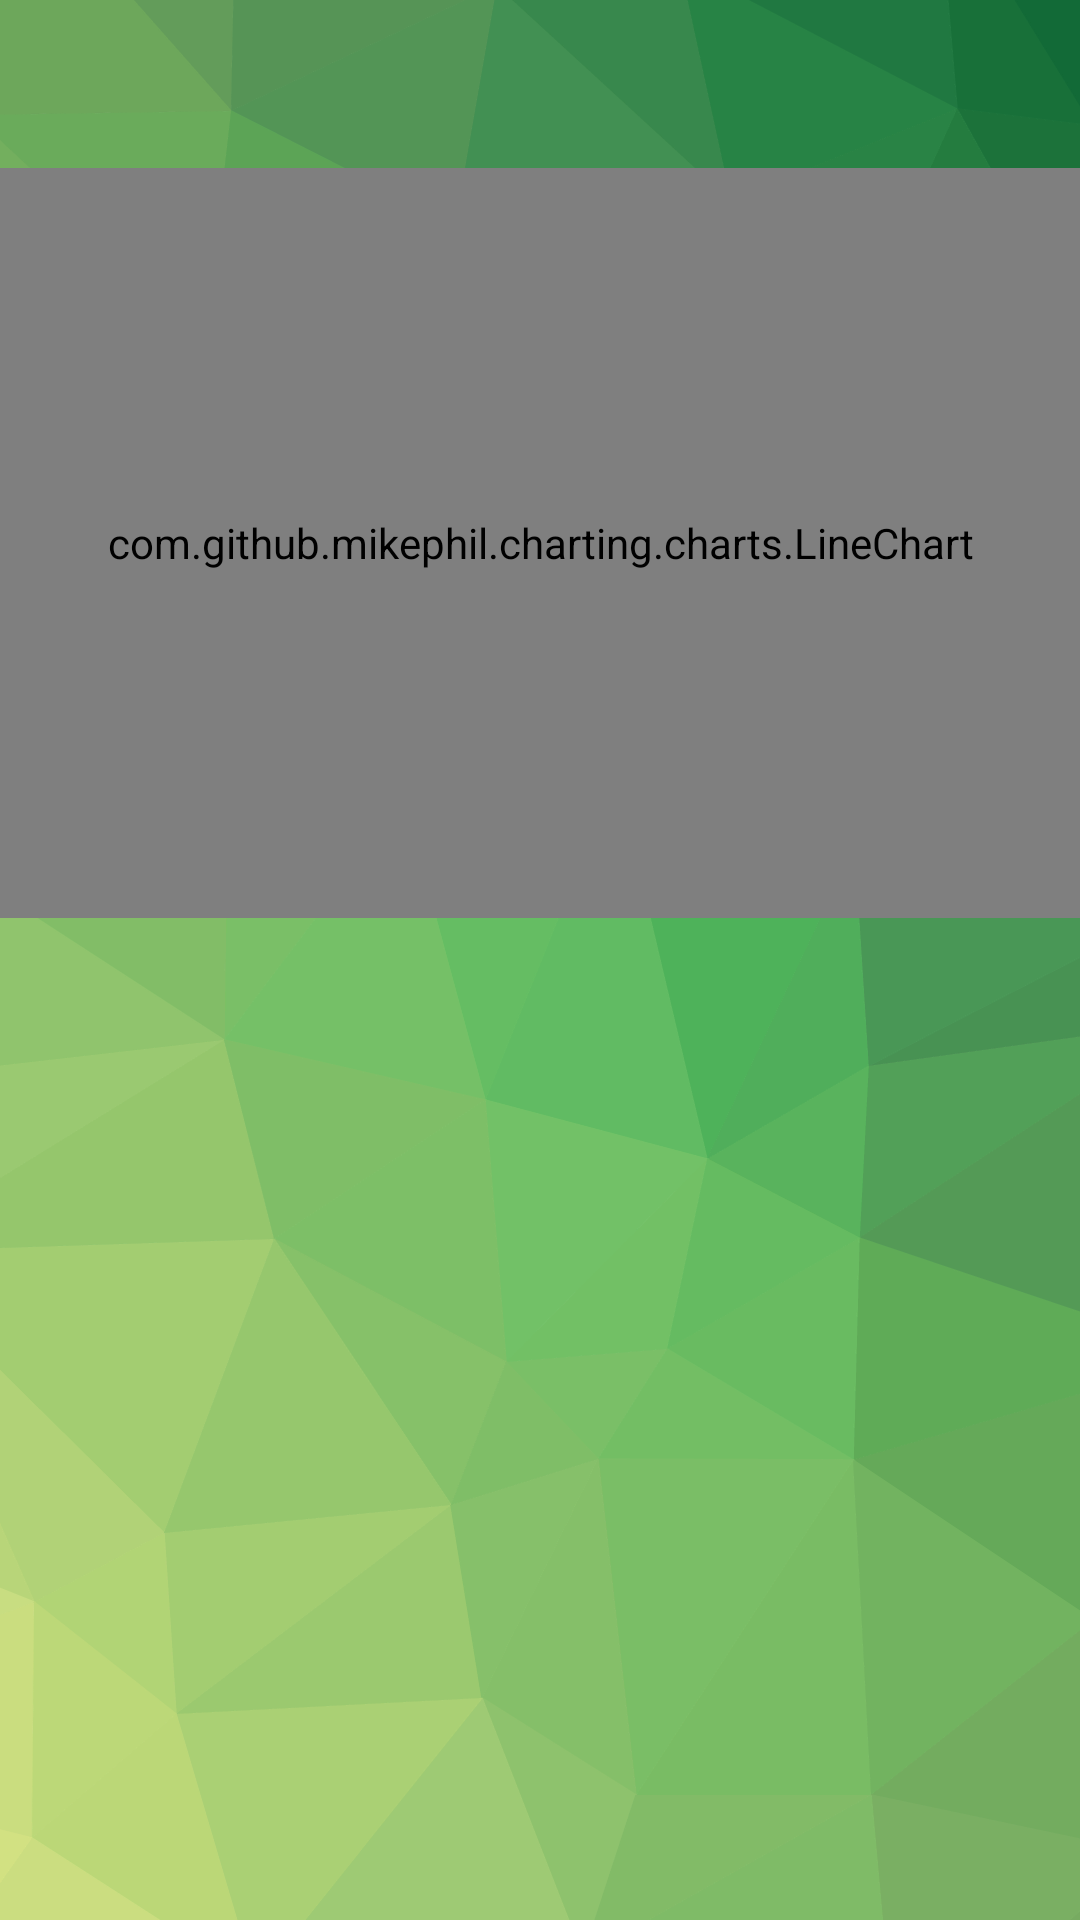

Write the Android layout XML for this screen, with the resource values it uses.
<!-- AndroidManifest.xml: activity theme AppTheme.NoActionBar -->
<!-- res/layout/activity_performance_review.xml -->
<?xml version="1.0" encoding="utf-8"?>
<RelativeLayout xmlns:android="http://schemas.android.com/apk/res/android"
    xmlns:app="http://schemas.android.com/apk/res-auto"
    xmlns:tools="http://schemas.android.com/tools"
    android:layout_width="match_parent"
    android:layout_height="match_parent"
    android:fitsSystemWindows="true"
    tools:context="edu.mtu.team9.aspirus.activities.PerformanceReviewActivity"
    android:layout_margin="@dimen/activity_horizontal_margin">

    <include
        android:id="@+id/tool_bar"
        layout="@layout/tool_bar"
        />

    <com.github.mikephil.charting.charts.LineChart
        android:id="@+id/mainChart"
        android:layout_width="match_parent"
        android:layout_height="250dp"
        android:layout_below="@+id/tool_bar"/>

    <ListView
        android:layout_width="match_parent"
        android:layout_height="match_parent"
        android:layout_below="@+id/mainChart"
        android:id="@+id/sessionsListView"/>

</RelativeLayout>
<!-- res/layout/tool_bar.xml (included above) -->
<?xml version="1.0" encoding="utf-8"?>

<android.support.v7.widget.Toolbar xmlns:android="http://schemas.android.com/apk/res/android"
    xmlns:app="http://schemas.android.com/apk/res-auto"
    android:id="@+id/tool_bar"
    android:layout_width="match_parent"
    android:layout_height="?attr/actionBarSize"
    android:background="@android:color/transparent"
    android:elevation="0dp"
    app:popupTheme="@style/ToolbarPopupTheme">

</android.support.v7.widget.Toolbar>
<!-- resources referenced by this layout -->
<resources>
  <dimen name="activity_horizontal_margin">16dp</dimen>
  <style name="ToolbarPopupTheme" parent="Theme.AppCompat.Light.NoActionBar">
          <item name="android:textColor">@android:color/black</item>
      </style>
  <style name="AppTheme.NoActionBar">
          <item name="windowActionBar">false</item>
          <item name="windowNoTitle">true</item>
  
      </style>
</resources>
